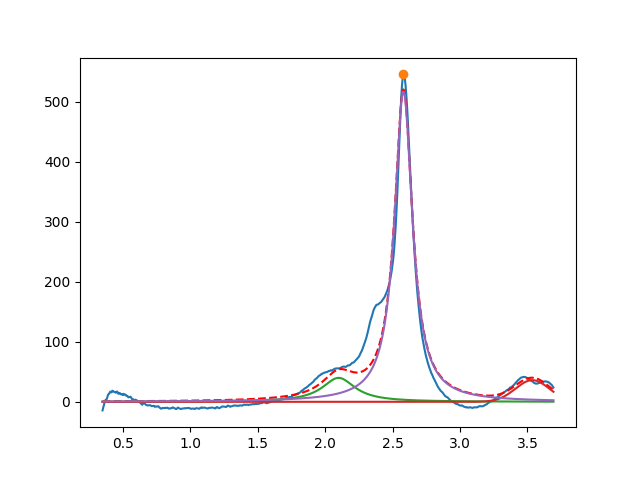

Values plotted in this chart, from the file beside it:
2.099999999999999645e+00, 3.999999999999999289e+01, 2.999999999999999334e-01, 2.959068574441620445e-23
3.536737296844917555e+00, 3.619757024339706675e+01, 2.967660443837287221e-01, 9.999999999999998890e-01
2.580837294652165159e+00, 5.173141853185202308e+02, 1.615462500522667766e-01, 9.031625350477965147e-21
